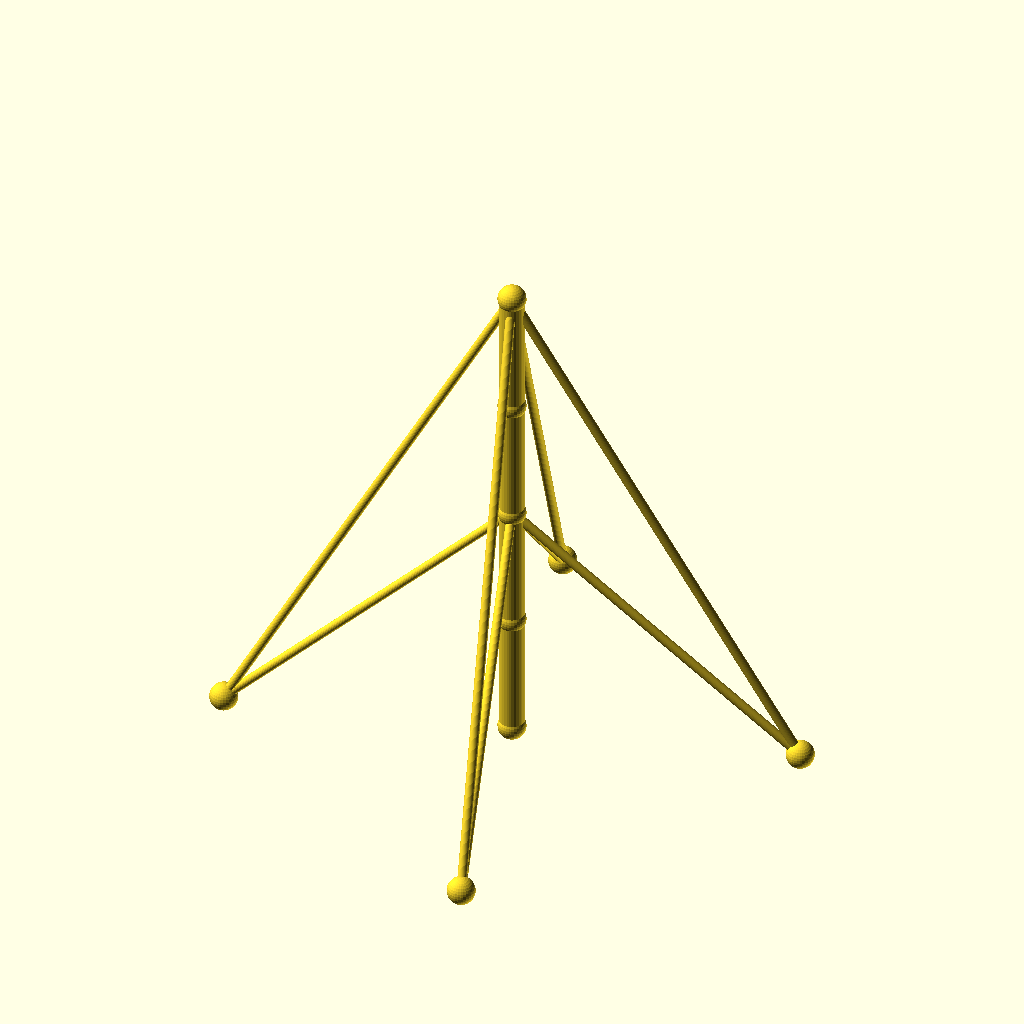
Cell 1: rendered with the file's own defaults.
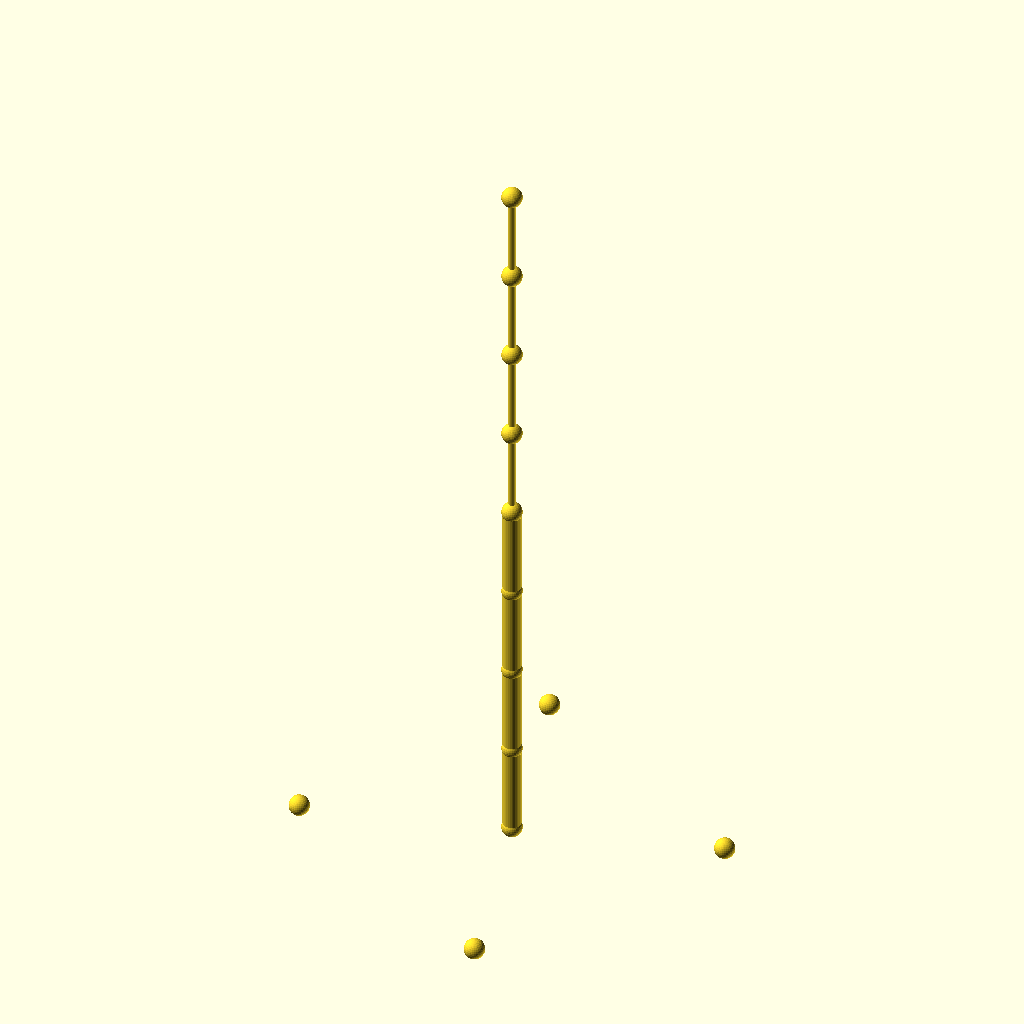
Cell 2: sections = 8 (everything else at default).
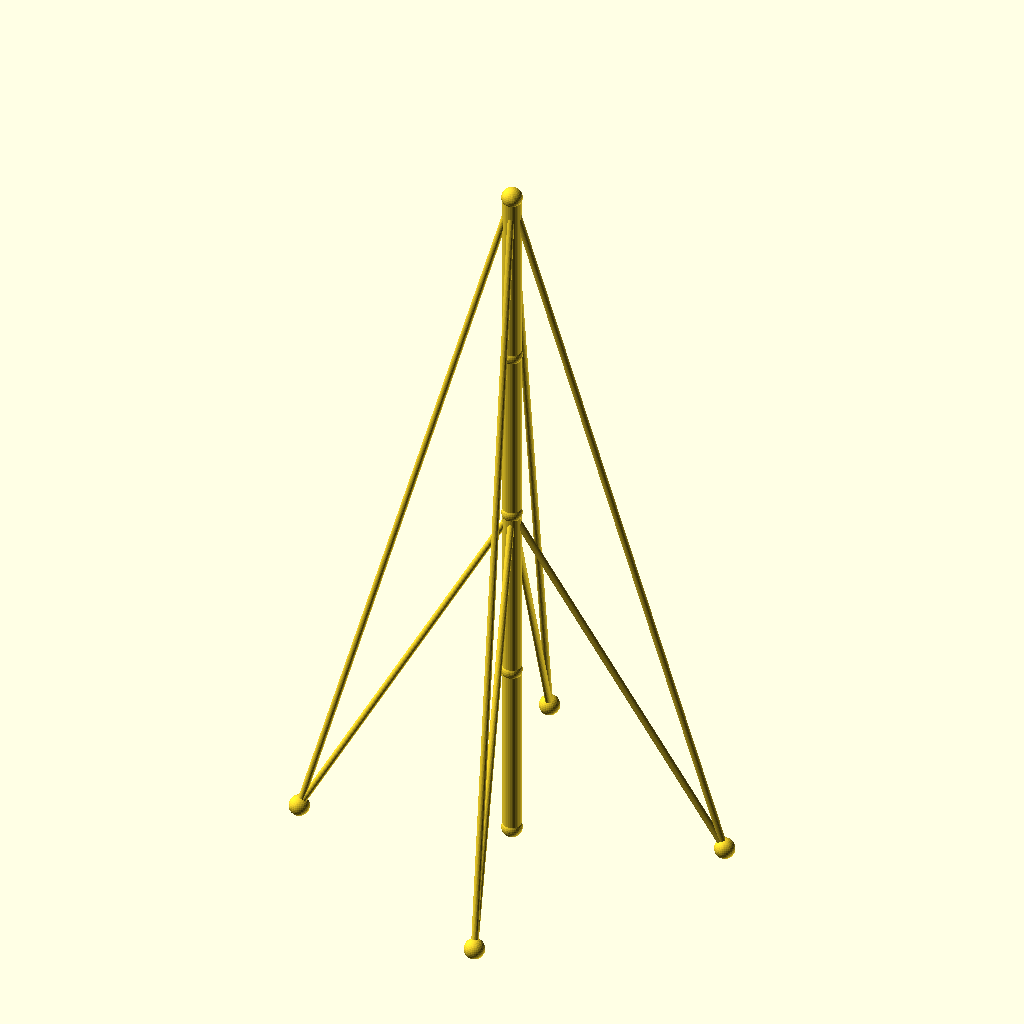
Cell 3 — seg_h set to 80, the other parameters unchanged.
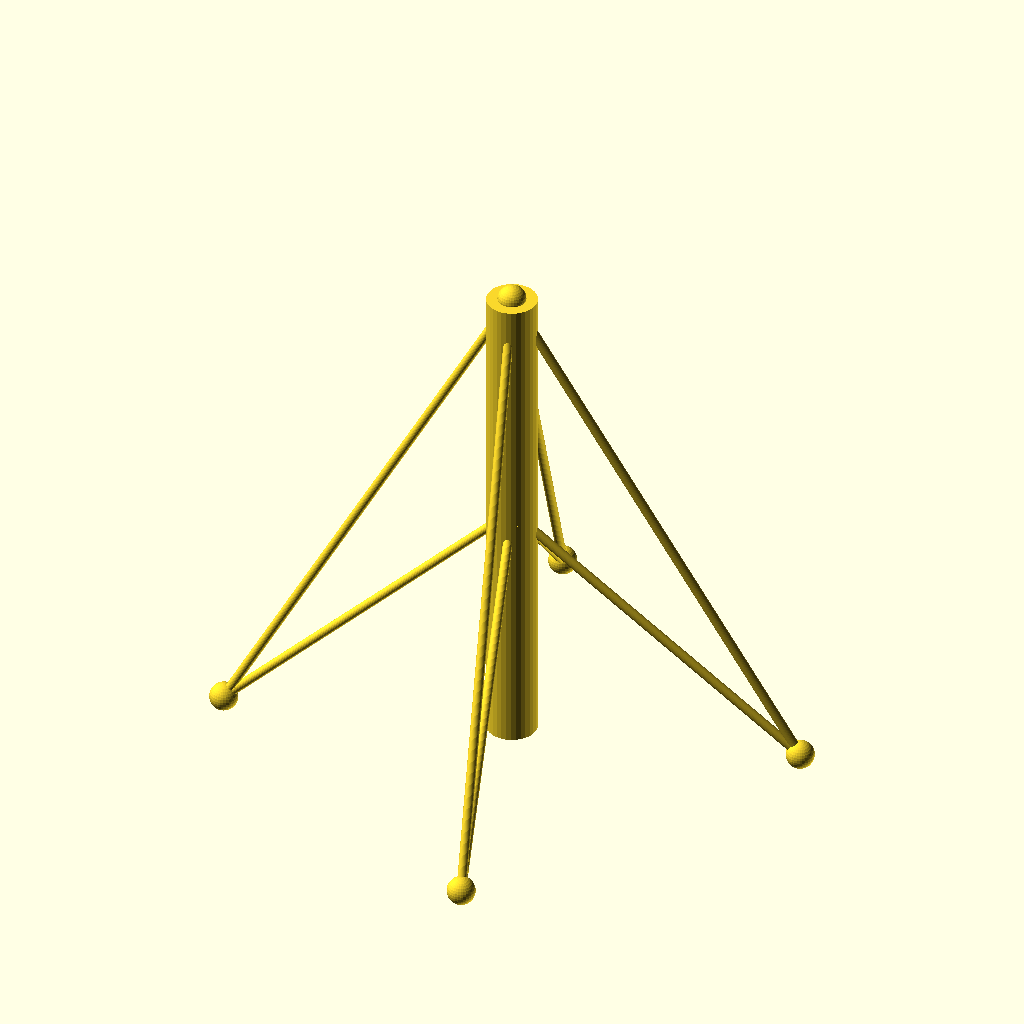
Cell 4: the same model with mast_r = 8.
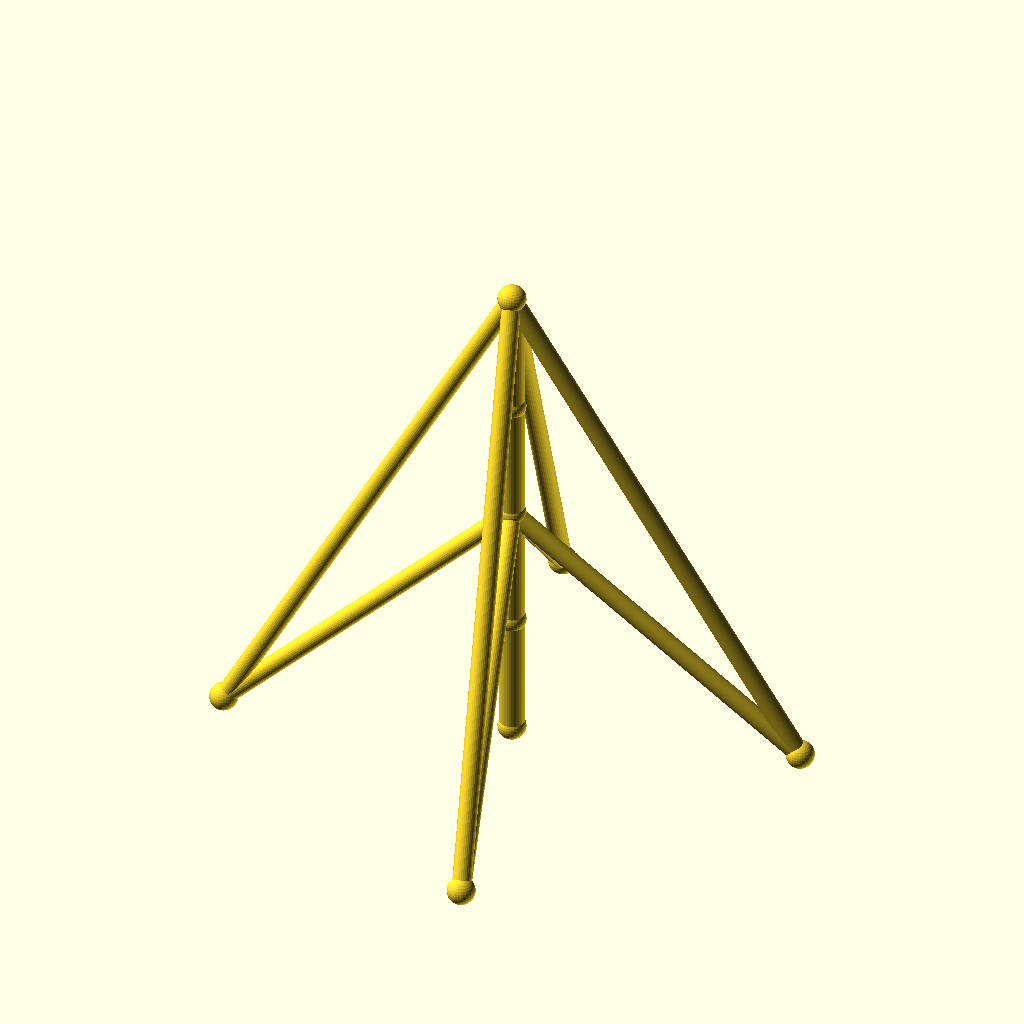
Cell 5 — guy_r set to 3, the other parameters unchanged.
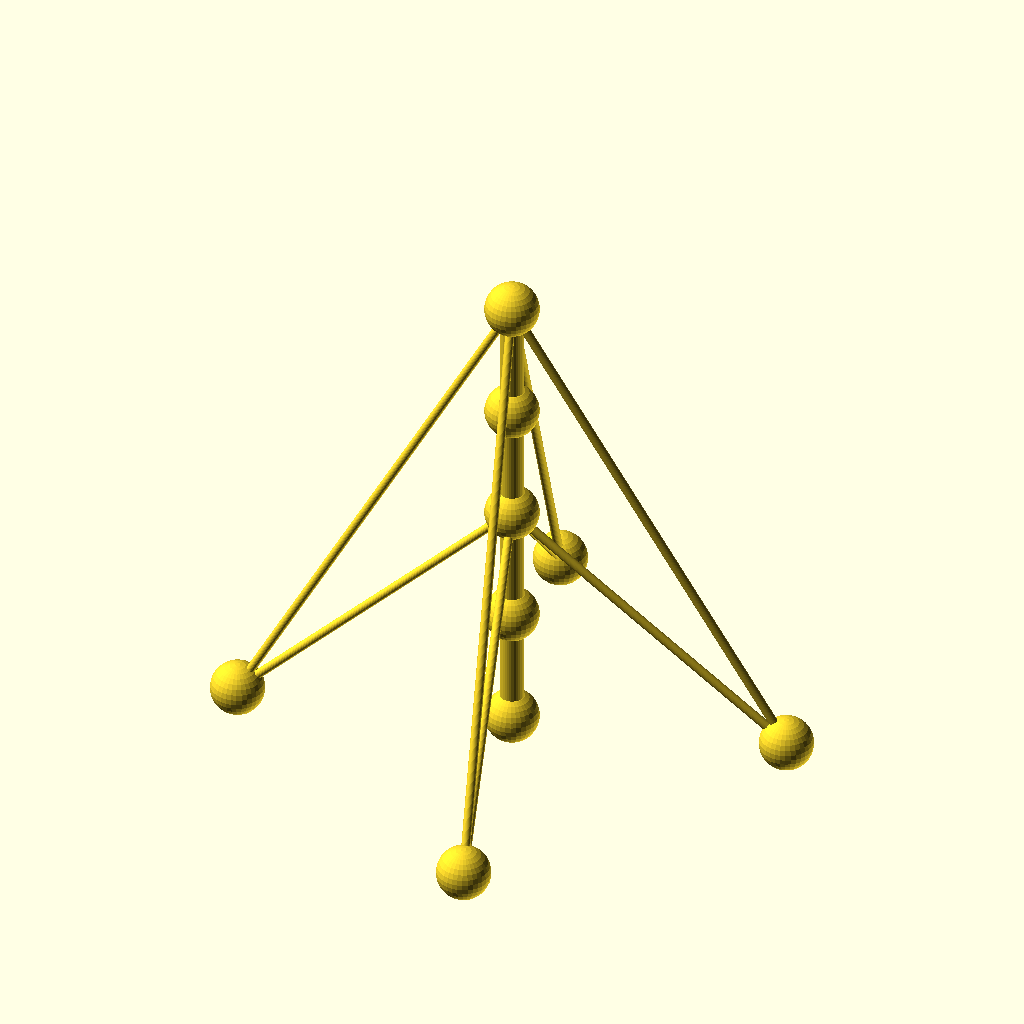
Cell 6: joint_r = 9 (everything else at default).
All cells are drawn from the same view direction (rotation 55°, 0°, 25°, orthographic, colour scheme Cornfield), but the view is re-fitted for each cell, so position and scale can differ between cells as well as the parameter.
Source of the model, optional_data/data/wire2/guymasts/scene_0011.scad:
$fn = 32;

// ----------------------------------------------------------------------
// Guyed mast: 4 sections of 40 mm, 4 anchors on R90
// ----------------------------------------------------------------------

// --- parameters (mm) ---
sections = 4;             // number of mast sections
seg_h = 40;               // section height
mast_r = 4;               // mast member radius
guy_r = 1.5;              // guy wire radius
joint_r = 4.5;            // joint ball radius
anchors_n = 4;            // number of ground anchors
anchor_r = 90;            // anchor ring radius
anchor_step = 90;         // angle between anchors, degrees
anchor_a0 = 15;           // angle of the first anchor, degrees
tiers = 2;                // number of guy tiers
guy_h_4 = 160;            // guy tier height (section 4)
guy_h_2 = 80;             // guy tier height (section 2)

bbox_x = anchor_r * (cos(anchor_a0 + 0 * anchor_step) - cos(anchor_a0 + 2 * anchor_step)) + 2 * joint_r;  // overall X, joints included
bbox_y = anchor_r * (sin(anchor_a0 + 1 * anchor_step) - sin(anchor_a0 + 3 * anchor_step)) + 2 * joint_r;  // overall Y, joints included
bbox_z = sections * seg_h + 2 * joint_r;  // overall Z, joints included
mast_d = 2 * mast_r;  // mast trunk diameter
guy_d = 2 * guy_r;  // guy wire diameter
joint_d = 2 * joint_r;  // joint ball diameter
nodes = concat([for (i = [0 : sections]) [0, 0, i * seg_h]], [for (k = [0 : anchors_n - 1]) [anchor_r * cos(anchor_a0 + k * anchor_step), anchor_r * sin(anchor_a0 + k * anchor_step), 0]]);

module member(a, b, r) {
  /* round stock from joint a to joint b, ends buried in the joint balls */
  d = b - a;
  length = norm(d);
  translate(a) rotate([0, acos(d[2] / length), atan2(d[1], d[0])])
    cylinder(h = length, r = r);
}

module joint(p, r) {
  /* ball at the joint centre, fatter than every member meeting there */
  translate(p) sphere(r = r);
}

/* members - each call is one graph edge */
member(nodes[0], nodes[1], mast_r);
member(nodes[1], nodes[2], mast_r);
member(nodes[2], nodes[3], mast_r);
member(nodes[3], nodes[4], mast_r);
member(nodes[4], nodes[5], guy_r);
member(nodes[4], nodes[6], guy_r);
member(nodes[4], nodes[7], guy_r);
member(nodes[4], nodes[8], guy_r);
member(nodes[2], nodes[5], guy_r);
member(nodes[2], nodes[6], guy_r);
member(nodes[2], nodes[7], guy_r);
member(nodes[2], nodes[8], guy_r);

/* joint balls */
for (p = nodes) joint(p, joint_r);
Customizer parameters (derived from the source; name, type, default, range or options):
sections: number, default 4
seg_h: number, default 40
mast_r: number, default 4
guy_r: number, default 1.5
joint_r: number, default 4.5
anchors_n: number, default 4
anchor_r: number, default 90
anchor_step: number, default 90
anchor_a0: number, default 15
tiers: number, default 2
guy_h_4: number, default 160
guy_h_2: number, default 80
